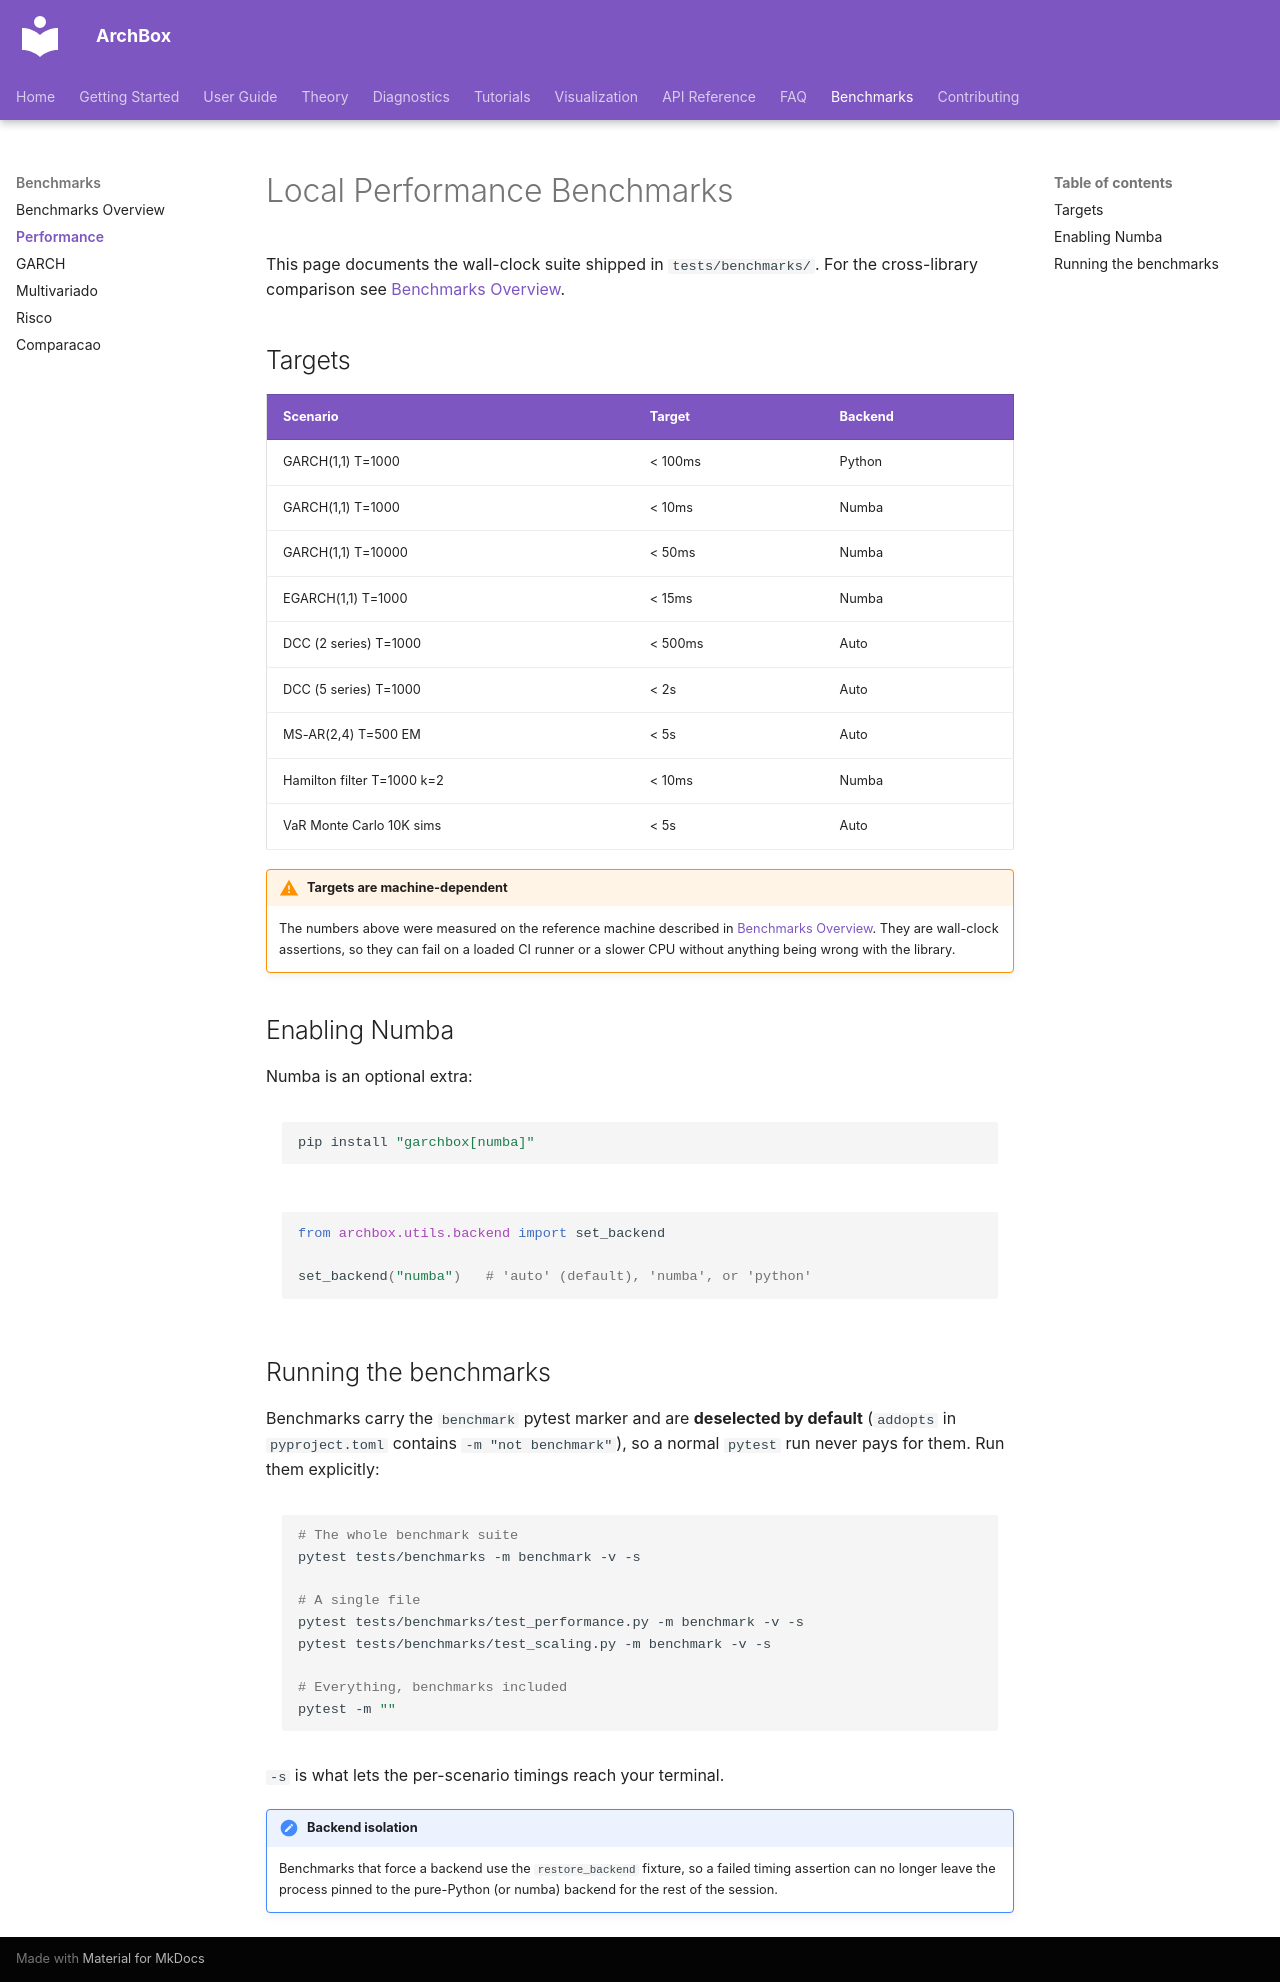

repository: ArchBox-GARCH-Models/archbox · page: benchmarks/performance/index.html · generator: mkdocs

---
title: "Local Performance Benchmarks"
description: "Wall-clock targets for the archbox benchmark suite and how to run it locally."
---

# Local Performance Benchmarks

This page documents the wall-clock suite shipped in `tests/benchmarks/`. For the
cross-library comparison see [Benchmarks Overview](index.md).

## Targets

| Scenario | Target | Backend |
|:---------|:-------|:--------|
| GARCH(1,1) T=1000 | < 100ms | Python |
| GARCH(1,1) T=1000 | < 10ms | Numba |
| GARCH(1,1) T=10000 | < 50ms | Numba |
| EGARCH(1,1) T=1000 | < 15ms | Numba |
| DCC (2 series) T=1000 | < 500ms | Auto |
| DCC (5 series) T=1000 | < 2s | Auto |
| MS-AR(2,4) T=500 EM | < 5s | Auto |
| Hamilton filter T=1000 k=2 | < 10ms | Numba |
| VaR Monte Carlo 10K sims | < 5s | Auto |

!!! warning "Targets are machine-dependent"
    The numbers above were measured on the reference machine described in
    [Benchmarks Overview](index.md). They are wall-clock assertions, so they can
    fail on a loaded CI runner or a slower CPU without anything being wrong with
    the library.

## Enabling Numba

Numba is an optional extra:

```bash
pip install "garchbox[numba]"
```

```python
from archbox.utils.backend import set_backend

set_backend("numba")   # 'auto' (default), 'numba', or 'python'
```

## Running the benchmarks

Benchmarks carry the `benchmark` pytest marker and are **deselected by default**
(`addopts` in `pyproject.toml` contains `-m "not benchmark"`), so a normal
`pytest` run never pays for them. Run them explicitly:

```bash
# The whole benchmark suite
pytest tests/benchmarks -m benchmark -v -s

# A single file
pytest tests/benchmarks/test_performance.py -m benchmark -v -s
pytest tests/benchmarks/test_scaling.py -m benchmark -v -s

# Everything, benchmarks included
pytest -m ""
```

`-s` is what lets the per-scenario timings reach your terminal.

!!! note "Backend isolation"
    Benchmarks that force a backend use the `restore_backend` fixture, so a
    failed timing assertion can no longer leave the process pinned to the
    pure-Python (or numba) backend for the rest of the session.
